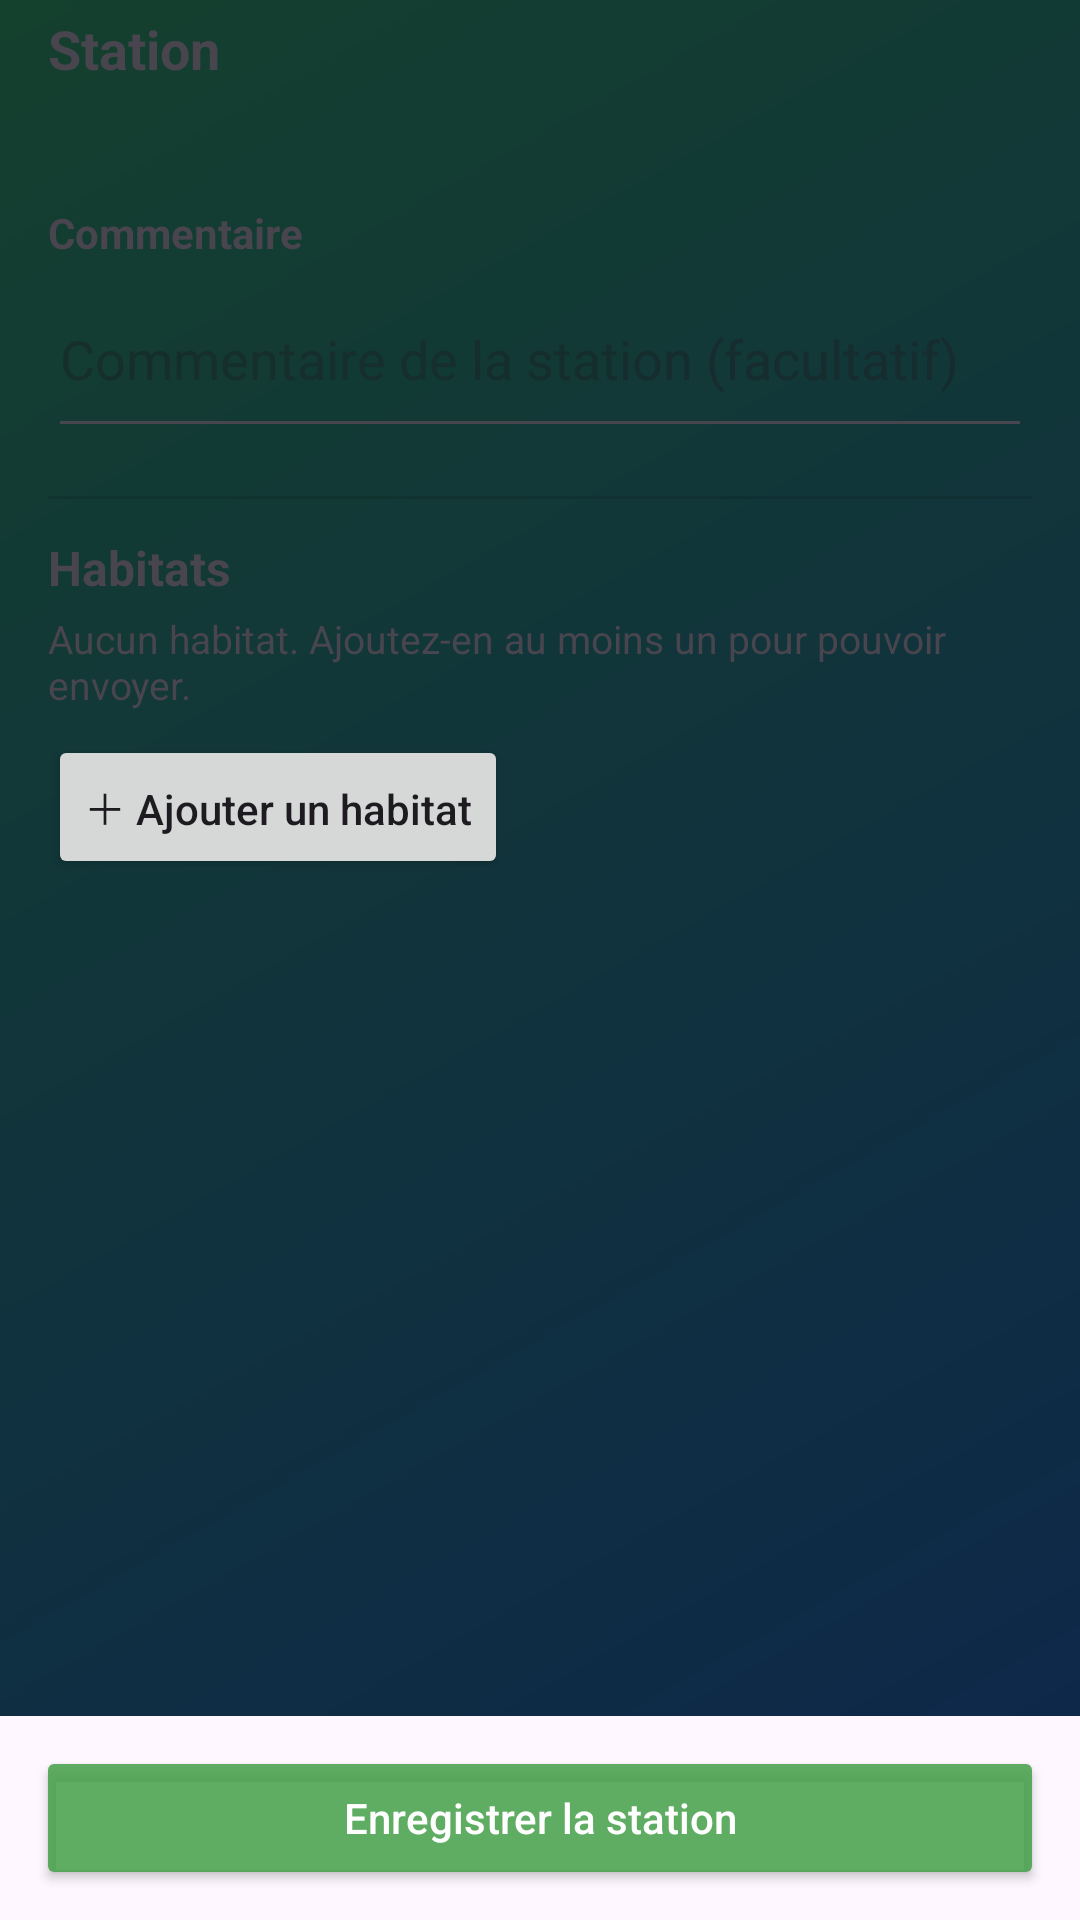

Android layout source for this screen:
<!-- AndroidManifest.xml: application theme Theme.GeoMys -->
<!-- res/layout/fragment_occhab_station.xml -->
<?xml version="1.0" encoding="utf-8"?>
<FrameLayout xmlns:android="http://schemas.android.com/apk/res/android"
    xmlns:app="http://schemas.android.com/apk/res-auto"
    android:layout_width="match_parent"
    android:layout_height="match_parent">

    <LinearLayout
        android:id="@+id/racine"
        android:layout_width="match_parent"
        android:layout_height="match_parent"
        android:orientation="vertical">

        <include
            android:id="@+id/bandeau_saisie"
            layout="@layout/view_bandeau_saisie"
            android:layout_width="wrap_content"
            android:layout_height="wrap_content"
            android:layout_gravity="start"
            android:layout_margin="12dp" />

        <ScrollView
            android:layout_width="match_parent"
            android:layout_height="0dp"
            android:layout_weight="1"
            android:fillViewport="true">

            <LinearLayout
                android:layout_width="match_parent"
                android:layout_height="wrap_content"
                android:orientation="vertical"
                android:paddingHorizontal="16dp"
                android:paddingBottom="16dp">

                <TextView
                    android:layout_width="wrap_content"
                    android:layout_height="wrap_content"
                    android:layout_marginTop="4dp"
                    android:text="Station"
                    android:textSize="18sp"
                    android:textStyle="bold" />

                <TextView
                    android:id="@+id/tv_geometrie"
                    android:layout_width="match_parent"
                    android:layout_height="wrap_content"
                    android:layout_marginTop="6dp"
                    android:textColor="?attr/colorControlNormal"
                    android:textSize="13sp" />

                
                <LinearLayout
                    android:id="@+id/station_fields_container"
                    android:layout_width="match_parent"
                    android:layout_height="wrap_content"
                    android:orientation="vertical" />

                <TextView
                    android:layout_width="wrap_content"
                    android:layout_height="wrap_content"
                    android:layout_marginTop="16dp"
                    android:text="Commentaire"
                    android:textStyle="bold" />

                <EditText
                    android:id="@+id/et_commentaire"
                    android:layout_width="match_parent"
                    android:layout_height="wrap_content"
                    android:hint="Commentaire de la station (facultatif)"
                    android:inputType="textMultiLine|textCapSentences"
                    android:minLines="2" />

                <View
                    android:layout_width="match_parent"
                    android:layout_height="1dp"
                    android:layout_marginTop="16dp"
                    android:background="?attr/colorControlHighlight" />

                <TextView
                    android:layout_width="wrap_content"
                    android:layout_height="wrap_content"
                    android:layout_marginTop="12dp"
                    android:text="Habitats"
                    android:textSize="16sp"
                    android:textStyle="bold" />

                <LinearLayout
                    android:id="@+id/habitats_container"
                    android:layout_width="match_parent"
                    android:layout_height="wrap_content"
                    android:orientation="vertical" />

                <TextView
                    android:id="@+id/tv_aucun_habitat"
                    android:layout_width="match_parent"
                    android:layout_height="wrap_content"
                    android:layout_marginTop="4dp"
                    android:text="Aucun habitat. Ajoutez-en au moins un pour pouvoir envoyer."
                    android:textColor="?attr/colorControlNormal"
                    android:textSize="13sp" />

                <Button
                    android:id="@+id/btn_ajouter_habitat"
                    android:layout_width="wrap_content"
                    android:layout_height="wrap_content"
                    android:layout_marginTop="8dp"
                    android:text="＋ Ajouter un habitat"
                    android:textAllCaps="false" />
            </LinearLayout>
        </ScrollView>

        <LinearLayout
            android:id="@+id/barre_actions"
            android:layout_width="match_parent"
            android:layout_height="wrap_content"
            android:background="?attr/colorSurface"
            android:orientation="horizontal"
            android:paddingHorizontal="12dp"
            android:paddingVertical="10dp">

            <Button
                android:id="@+id/btn_enregistrer"
                android:layout_width="match_parent"
                android:layout_height="wrap_content"
                android:backgroundTint="@color/green_85"
                android:text="Enregistrer la station"
                android:textAllCaps="false"
                android:textColor="@android:color/white" />
        </LinearLayout>
    </LinearLayout>
</FrameLayout>
<!-- res/layout/view_bandeau_saisie.xml (included above) -->
<?xml version="1.0" encoding="utf-8"?>
<TextView xmlns:android="http://schemas.android.com/apk/res/android"
    xmlns:tools="http://schemas.android.com/tools"
    android:id="@+id/tv_bandeau_saisie"
    android:layout_width="wrap_content"
    android:layout_height="wrap_content"
    android:background="@drawable/bg_fil_ariane"
    android:backgroundTint="?attr/colorSurfaceVariant"
    android:elevation="6dp"
    android:paddingHorizontal="14dp"
    android:paddingVertical="10dp"
    android:textColor="?attr/colorOnSurfaceVariant"
    android:textSize="13sp"
    android:textStyle="bold"
    android:visibility="gone"
    tools:ignore="UnusedAttribute"
    tools:visibility="visible" />
<!-- resources referenced by this layout -->
<resources>
  <color name="green_85">#D943A047</color>
  <!-- drawable bg_fil_ariane (drawable) -->
  <?xml version="1.0" encoding="utf-8"?>
  <shape xmlns:android="http://schemas.android.com/apk/res/android"
      android:shape="rectangle">
      <solid android:color="@android:color/white" />
      <corners android:radius="12dp" />
  </shape>
  <style name="Theme.GeoMys" parent="Theme.Material3.DayNight.NoActionBar">
          <item name="colorPrimary">@color/colorPrimary</item>
          <item name="colorPrimaryVariant">@color/colorPrimaryVariant</item>
          <item name="colorOnPrimary">@color/colorOnPrimary</item>
          <item name="colorSecondary">@color/colorSecondary</item>
          <item name="colorOnSecondary">@color/colorOnSecondary</item>
          <item name="android:statusBarColor">@android:color/transparent</item>
          <item name="android:windowLightStatusBar" tools:targetApi="m">false</item>
          
          <item name="android:windowBackground">@drawable/bg_accueil</item>
      </style>
  <color name="colorPrimary">#1B6CA8</color>
  <color name="colorPrimaryVariant">#1565C0</color>
  <color name="colorOnPrimary">#FFFFFF</color>
  <color name="colorSecondary">#43A047</color>
  <color name="colorOnSecondary">#FFFFFF</color>
  <!-- drawable bg_accueil (drawable) -->
  <?xml version="1.0" encoding="utf-8"?>
  <shape xmlns:android="http://schemas.android.com/apk/res/android">
      <gradient
          android:angle="315"
          android:endColor="@color/accueil_bottom"
          android:startColor="@color/accueil_top"
          android:type="linear" />
  </shape>
  <color name="accueil_bottom">#0D264C</color>
  <color name="accueil_top">#14402E</color>
</resources>
